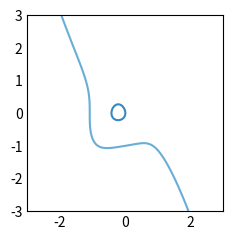

This figure's Python source:
import matplotlib.pyplot as plt
import numpy as np

plt.style.use('_mpl-gallery-nogrid')

# make data 
X, Y = np.meshgrid(np.linspace(-3, 3, 256), np.linspace(-3,3, 256))
Z = (1 - X/2 + X**5 +Y**3) * np.exp(-X**2 - Y**2)
levels = np.linspace(np.min(X), np.max(X), 7)

# plot
fig, ax = plt.subplots()

ax.contour(X, Y, Z, levels=levels)

plt.show()
